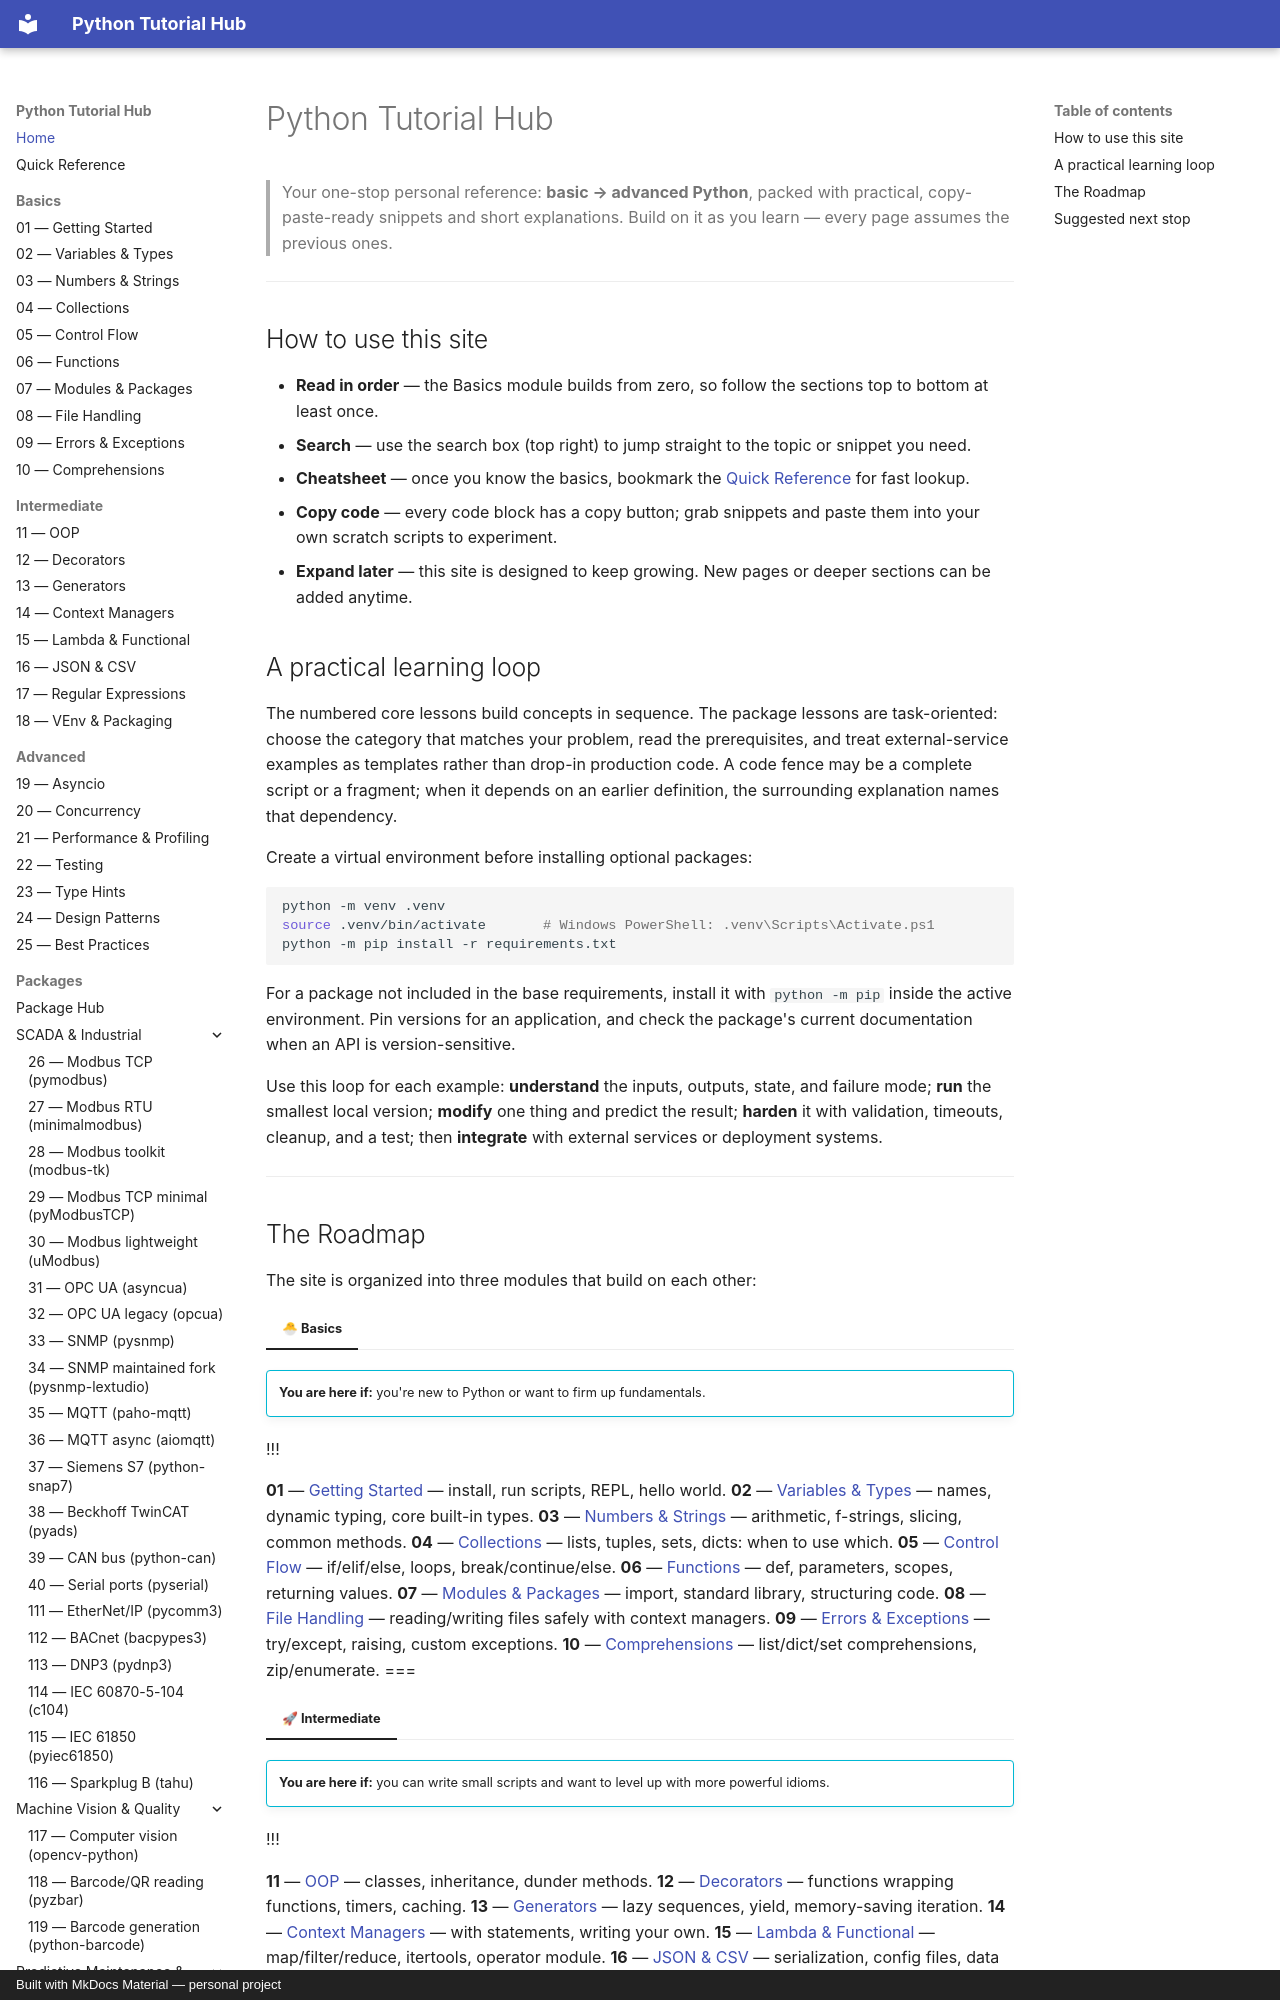

repository: mcashpersonal-ux/Python · page: 000-index/index.html · generator: mkdocs · copyright: Built with MkDocs Material — personal project

# Python Tutorial Hub

> Your one-stop personal reference: **basic → advanced Python**, packed with
> practical, copy-paste-ready snippets and short explanations. Build on it
> as you learn — every page assumes the previous ones.

---

## How to use this site

- **Read in order** — the Basics module builds from zero, so follow the sections top to bottom at least once.
- **Search** — use the search box (top right) to jump straight to the topic or snippet you need.
- **Cheatsheet** — once you know the basics, bookmark the [Quick Reference](001-cheatsheet.md) for fast lookup.
- **Copy code** — every code block has a copy button; grab snippets and paste them into your own scratch scripts to experiment.
- **Expand later** — this site is designed to keep growing. New pages or deeper sections can be added anytime.
